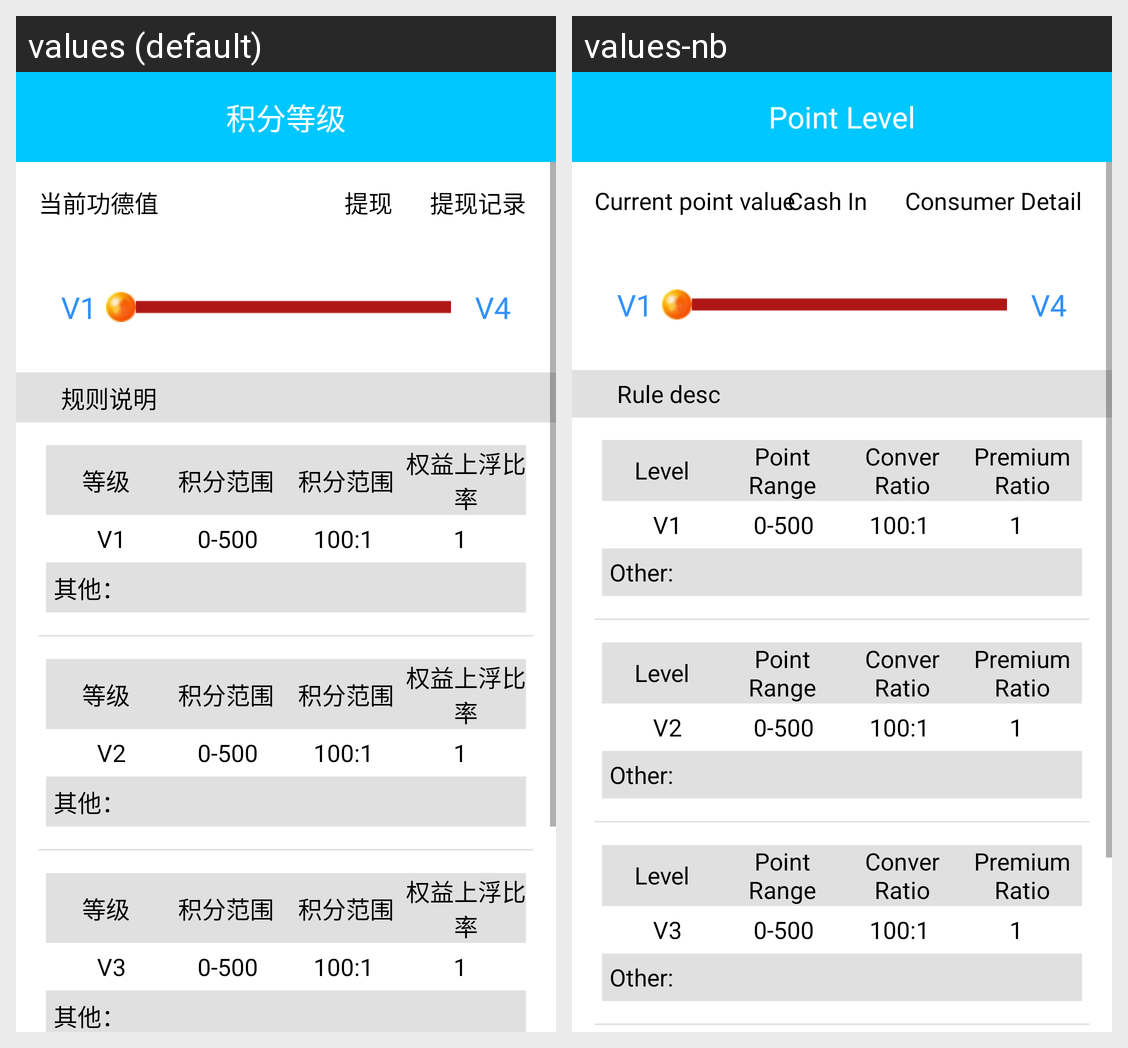

Translations of the strings shown on this Android screen, per locale in the grid:
Android screen res/layout/fragment_point_level.xml rendered under 2 locales, left to right: values (default), values-nb. Device: Nexus 5 (rendered at 1080×1920; each locale shown at half size, 540×960, under a caption strip naming it); theme AppTheme.
Strings drawn on this screen, with the default value and each locale's value (text and hints the layout hard-codes, and strings that could not be matched under every locale, appear in the picture but are not listed):

str_point_level
  values: 积分等级
  values-nb: Point Level

str_current_point_value
  values: 当前功德值
  values-nb: Current point value

str_consumer_detail
  values: 提现记录
  values-nb: Consumer Detail

str_cash_in
  values: 提现
  values-nb: Cash In

str_rule_desc
  values: 规则说明
  values-nb: Rule desc

str_level
  values: 等级
  values-nb: Level

str_point_range
  values: 积分范围
  values-nb: Point Range

str_convert_ratio
  values: 积分范围
  values-nb: Conver Ratio

str_premium_ratio
  values: 权益上浮比率
  values-nb: Premium Ratio

str_other
  values: 其他：
  values-nb: Other:
